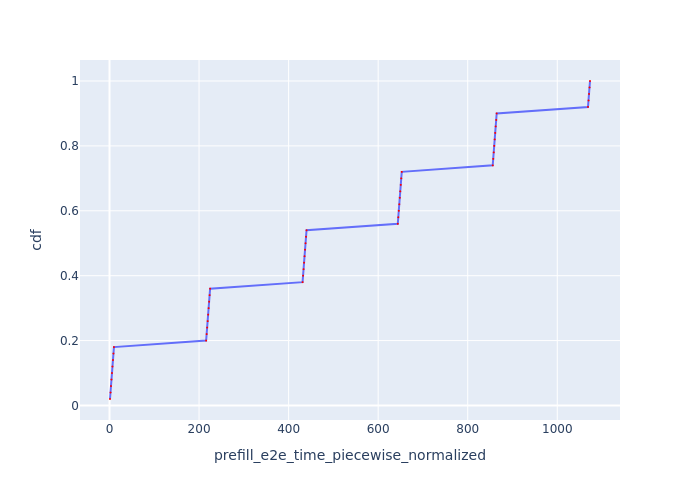

Data behind this chart, as committed beside it:
Request Id, prefill_e2e_time_piecewise_normalized, cdf
0_0, 1.089, 0.02
0_1, 2.23, 0.04
0_2, 3.328, 0.06
0_3, 4.425, 0.08
0_4, 5.521, 0.1
0_5, 6.619, 0.12
0_6, 7.716, 0.14
0_7, 8.813, 0.16
0_8, 9.912, 0.18
0_9, 215.8, 0.2
0_10, 217, 0.22
0_11, 218.1, 0.24
0_12, 219.2, 0.26
0_13, 220.3, 0.28
0_14, 221.4, 0.3
0_15, 222.5, 0.32
0_16, 223.6, 0.34
0_17, 224.7, 0.36
0_18, 431.2, 0.38
0_19, 432.3, 0.4
0_20, 433.4, 0.42
0_21, 434.5, 0.44
0_22, 435.6, 0.46
0_23, 436.7, 0.48
0_24, 437.8, 0.5
0_25, 438.9, 0.52
0_26, 440, 0.54
0_27, 643.8, 0.56
0_28, 645, 0.58
0_29, 646.1, 0.6
0_30, 647.2, 0.62
0_31, 648.3, 0.64
0_32, 649.4, 0.66
0_33, 650.4, 0.68
0_34, 651.5, 0.7
0_35, 652.7, 0.72
0_36, 855.8, 0.74
0_37, 857, 0.76
0_38, 858.1, 0.78
0_39, 859.2, 0.8
0_40, 860.3, 0.82
0_41, 861.4, 0.84
0_42, 862.5, 0.86
0_43, 863.6, 0.88
0_44, 864.7, 0.9
0_45, 1069, 0.92
0_46, 1070, 0.94
0_47, 1071, 0.96
0_48, 1072, 0.98
0_49, 1073, 1.0
